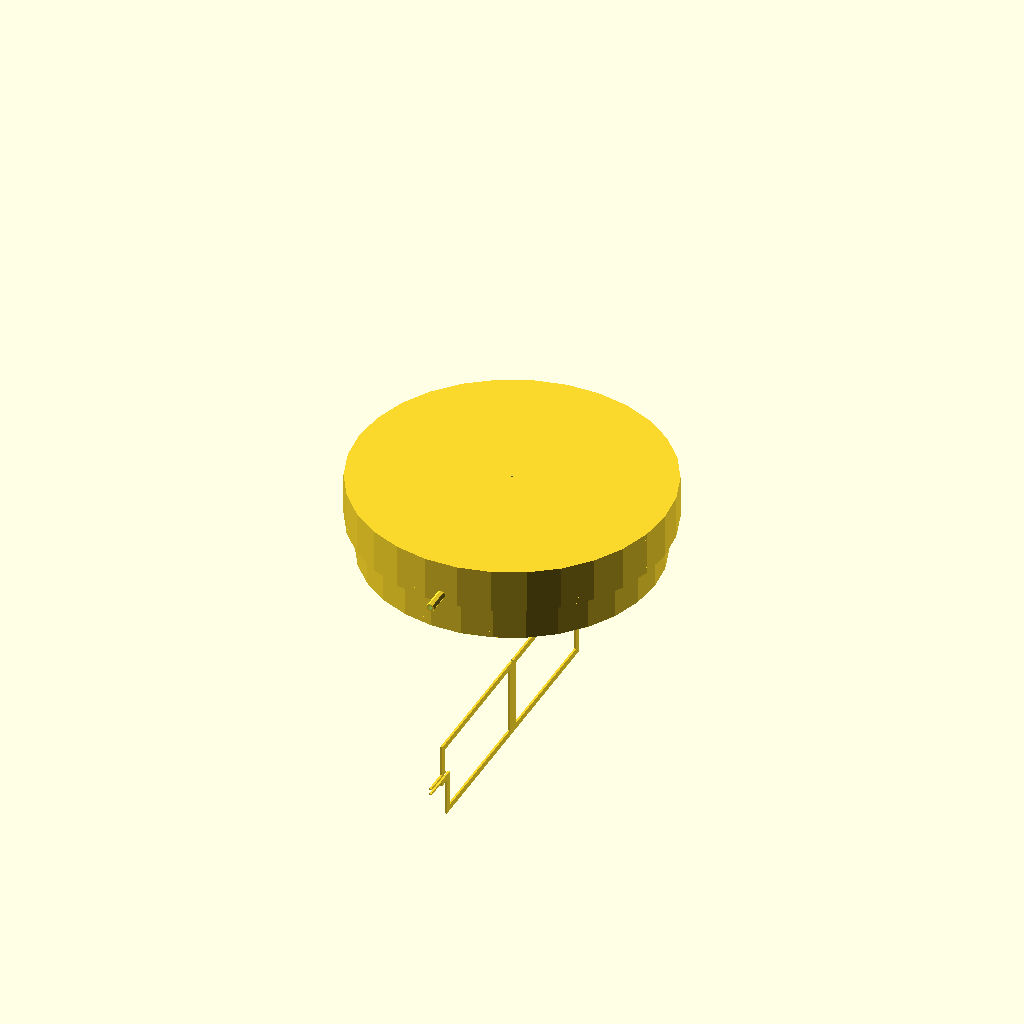
Cell 1: rendered with the file's own defaults.
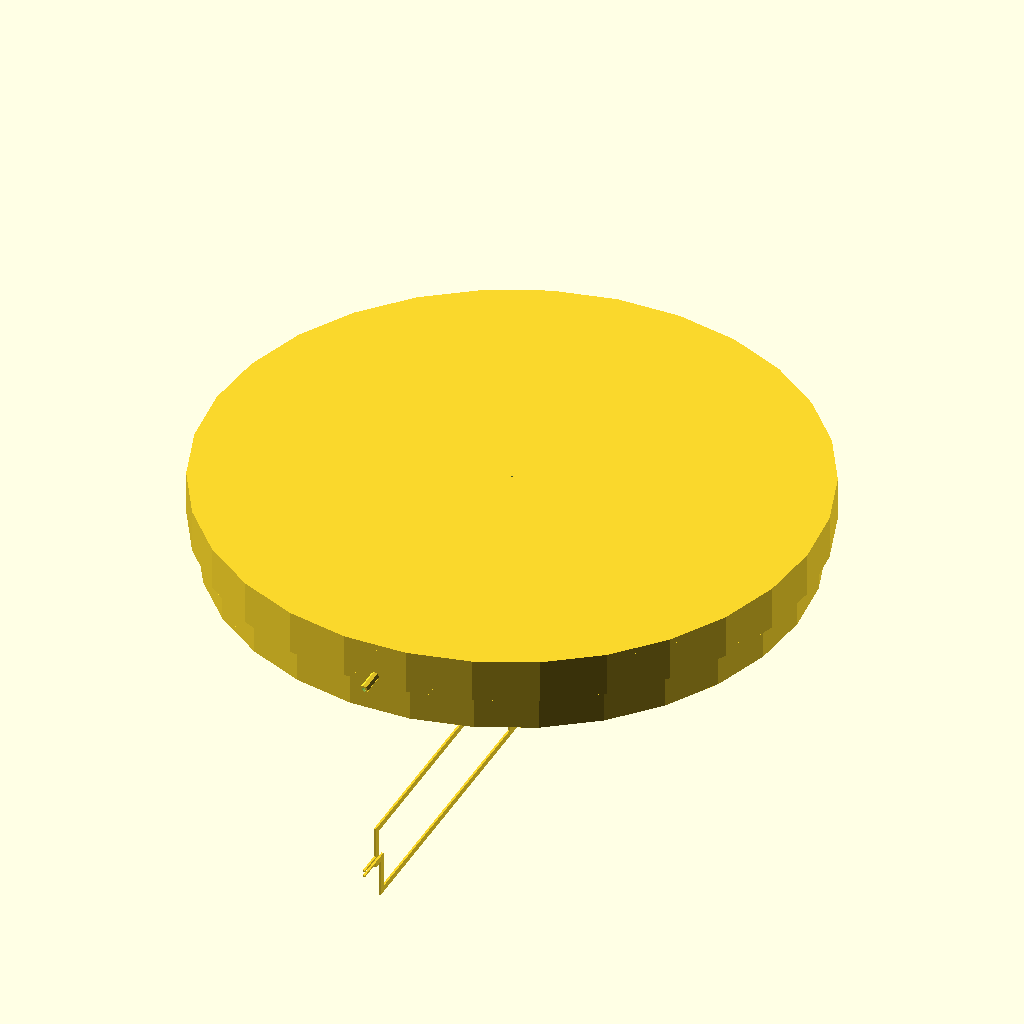
Cell 2: the same model with Dmax = 280.
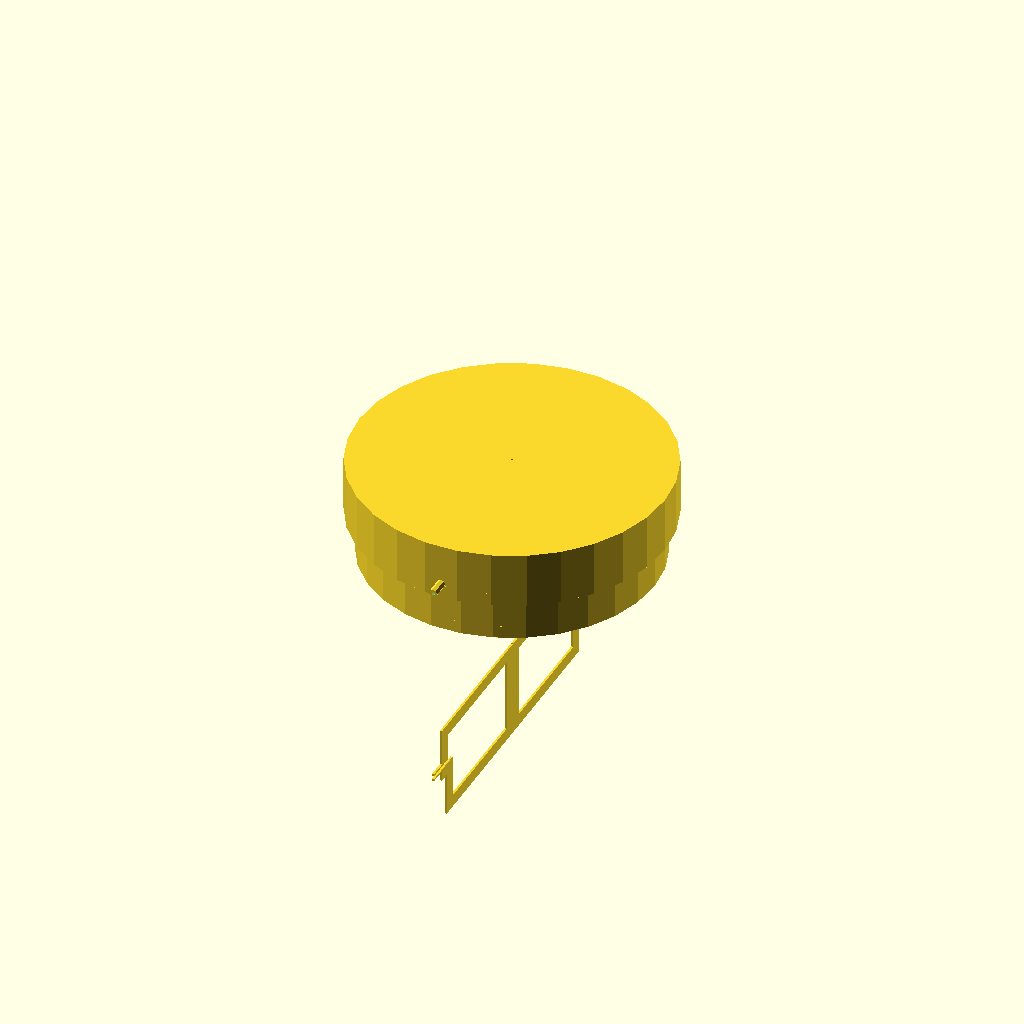
Cell 3: the same model with wallThikness = 6.
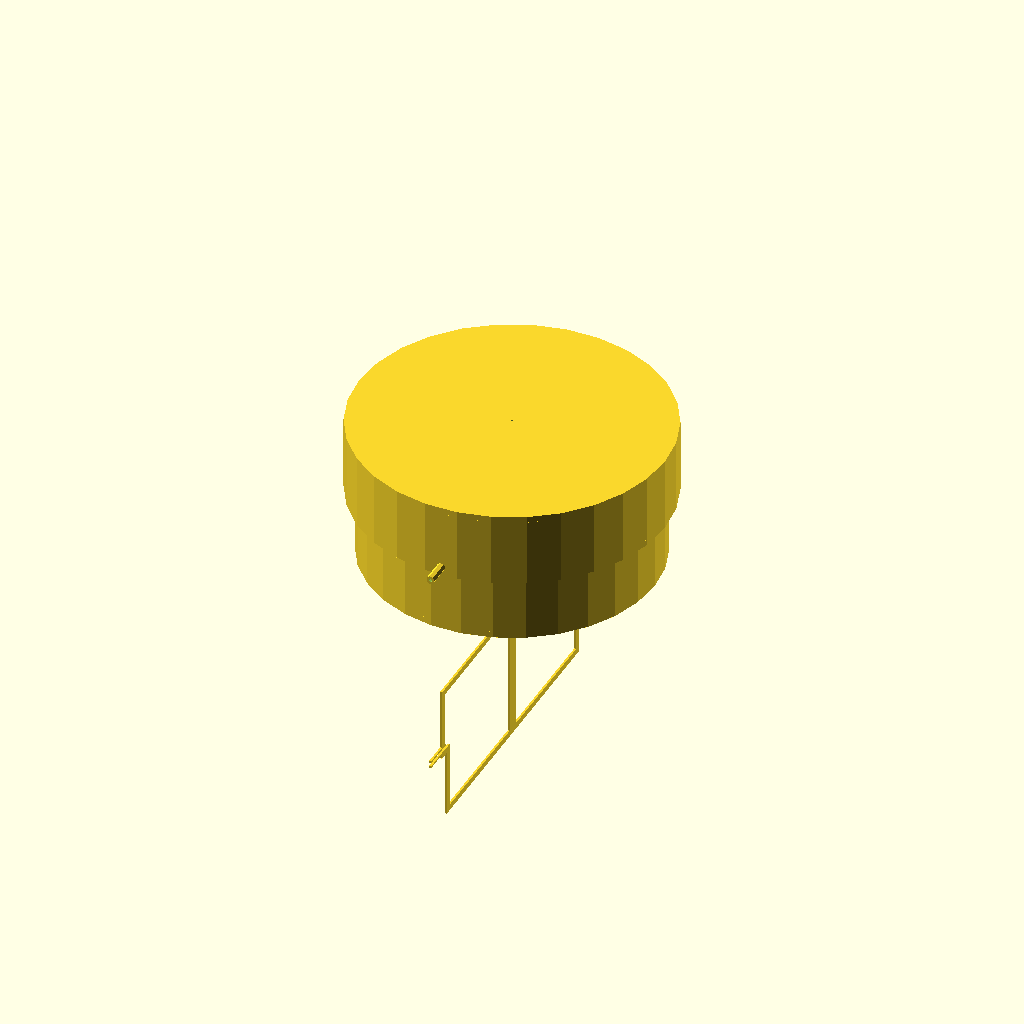
Cell 4: hWaterChamber = 60 (everything else at default).
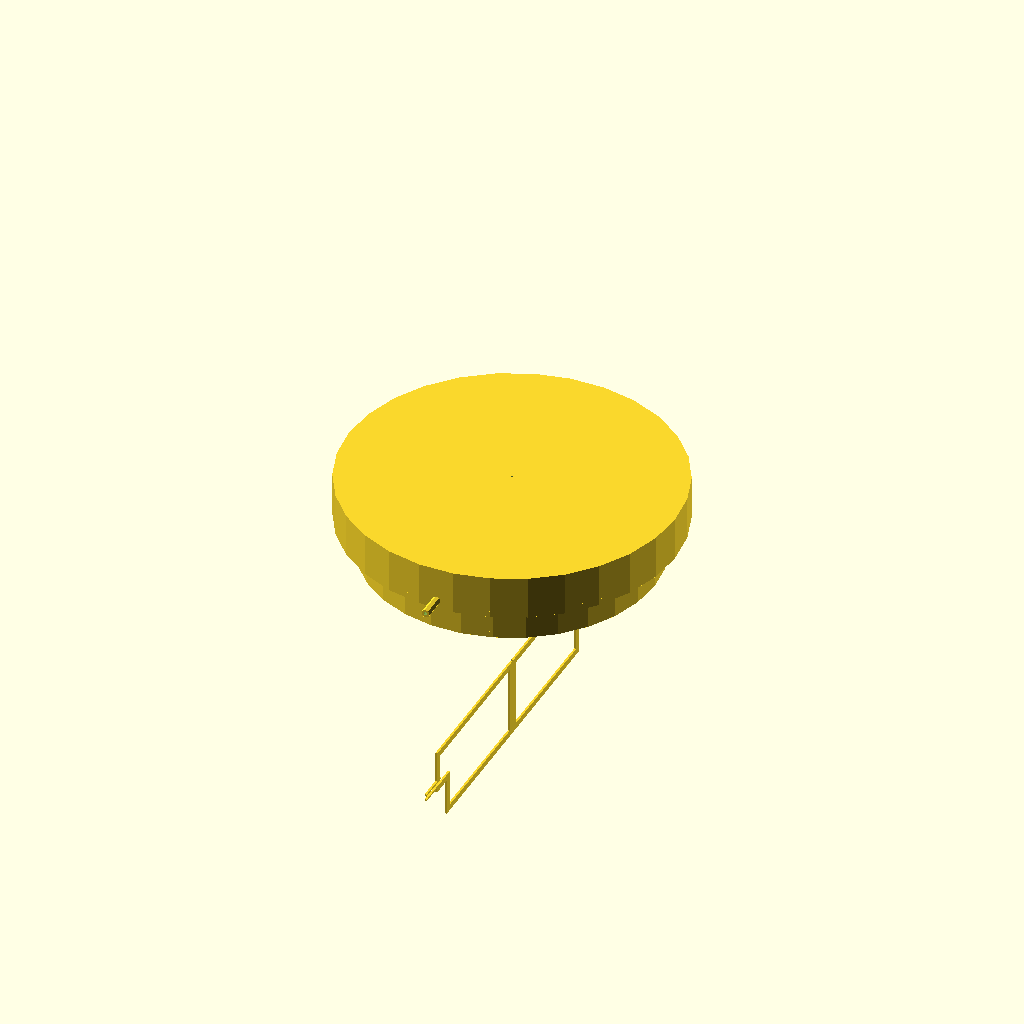
Cell 5: lFaska = 10 (everything else at default).
All cells are drawn from one camera (rotation 55°, 0°, 25°, orthographic, colour scheme Cornfield), so only the parameter changes between them.
The OpenSCAD source (example3.scad):
Dmax=140; // diameter of main volume
wallThikness=3; // Товщина стінки обєму з водою 
hWaterChamber=30; // Висота об'єму з водою 
lFaska=5; // Величина виступ-зацепа зверху об'єму з водою 
DWorkPiston=10; // Діаметр робочого(их) поршня(ів)
LWorkPiston=20; // Довжина робочого(их) поршня(ів)
LWorkCilinder=34+wallThikness; // Довжина робочого(их) циліндра(ів)
dCentralHole=1; // Отвір посередині для штоку поршня-теплоакумулятора
// Model code below
module tube(dMax, thikness, lenghth) {
  difference() {
    cylinder(h=lenghth, r1=dMax/2, r2=dMax/2);
   
    translate([0, 0, -1])
        
    cylinder(lenghth+2, dMax/2-thikness, dMax/2-thikness);
  }
}


module disk(dMax, thikness) {
    cylinder(thikness, dMax/2, dMax/2);
}


////////////////////////

module main() {
    
// Дно  
difference() {
  disk(Dmax, wallThikness);
  translate([0, 0, -0.1])
  cylinder(wallThikness+0.2, dCentralHole/2, dCentralHole/2);
}

// Бокова стінка яка всередині циліндра
translate([0, 0, wallThikness])
  tube(Dmax, wallThikness, hWaterChamber/2);

//color("orange")  
translate([0, 0, wallThikness+hWaterChamber/2])
  tube(Dmax+2*lFaska, lFaska+wallThikness, wallThikness);


// Бокова стінка яка ззовні циліндра
translate([0, 0, 2*wallThikness+hWaterChamber/2])
  difference() {

    tube(Dmax+2*lFaska, wallThikness, hWaterChamber/2);
   
     // Отвір для вводу води 
     translate([0, Dmax/2+lFaska-wallThikness-2, 1])
       rotate([-90,0,0])
         cylinder(wallThikness+15-1, 1, 1);

     // Отвір для виводу води 
     translate([0, -(Dmax/2+lFaska-wallThikness-2), 1])
       rotate([90,0,0])
         cylinder(wallThikness+15-1+500, 1, 1);

  }
/*  
  color("red") 
translate([0, 0, 2*wallThikness+hWaterChamber/2])  

translate([0, Dmax/2+lFaska-wallThikness-2, 1])
  rotate([-90,0,0])
    cylinder(wallThikness+15-1, 1, 1);
*/  

// Верхня кришка
translate([0, 0, 2*wallThikness+hWaterChamber])
  difference() {
    disk(Dmax+2*lFaska, wallThikness);
    translate([0, 0, -0.1])
    cylinder(wallThikness+0.2, dCentralHole/2, dCentralHole/2);
  }

// Штуцер для вводу води     
translate([0, Dmax/2+lFaska-wallThikness-1, 2*wallThikness+hWaterChamber/2+1])
  rotate([-90,0,0])
    tube(4, 1, 15);

// Штуцер для виводу води     
translate([0, -(Dmax/2+lFaska-wallThikness-1), 2*wallThikness+hWaterChamber/2+1])
  rotate([90,0,0])
    tube(4, 1, 15);


// Отвір посередині для штоку поршня-теплоакумулятора
translate([0, 0, wallThikness])
  tube(dCentralHole+2*wallThikness, wallThikness, hWaterChamber+wallThikness);

/* 
translate([0, LWorkCilinder, 2*wallThikness+hWaterChamber+DWorkPiston/2])
  rotate([-90,90,0])
     tube(DWorkPiston, wallThikness, LWorkCilinder);
    
translate([0, LWorkCilinder+LWorkCilinder-wallThikness, 2*wallThikness+hWaterChamber+DWorkPiston/2])
  rotate([-90,90,0])
     cylinder(wallThikness, DWorkPiston+wallThikness, DWorkPiston+wallThikness);     

*/
  
 }

main();
 
 
 
 

rotate([0,-90,0])
  translate([-100,0,0])
    projection(cut=true)
      translate([0,0,0])
        rotate([0,90,0]) main(); 
 
Customizer parameters (derived from the source; name, type, default, range or options):
Dmax: number, default 140
wallThikness: number, default 3
hWaterChamber: number, default 30
lFaska: number, default 5
DWorkPiston: number, default 10
LWorkPiston: number, default 20
dCentralHole: number, default 1
